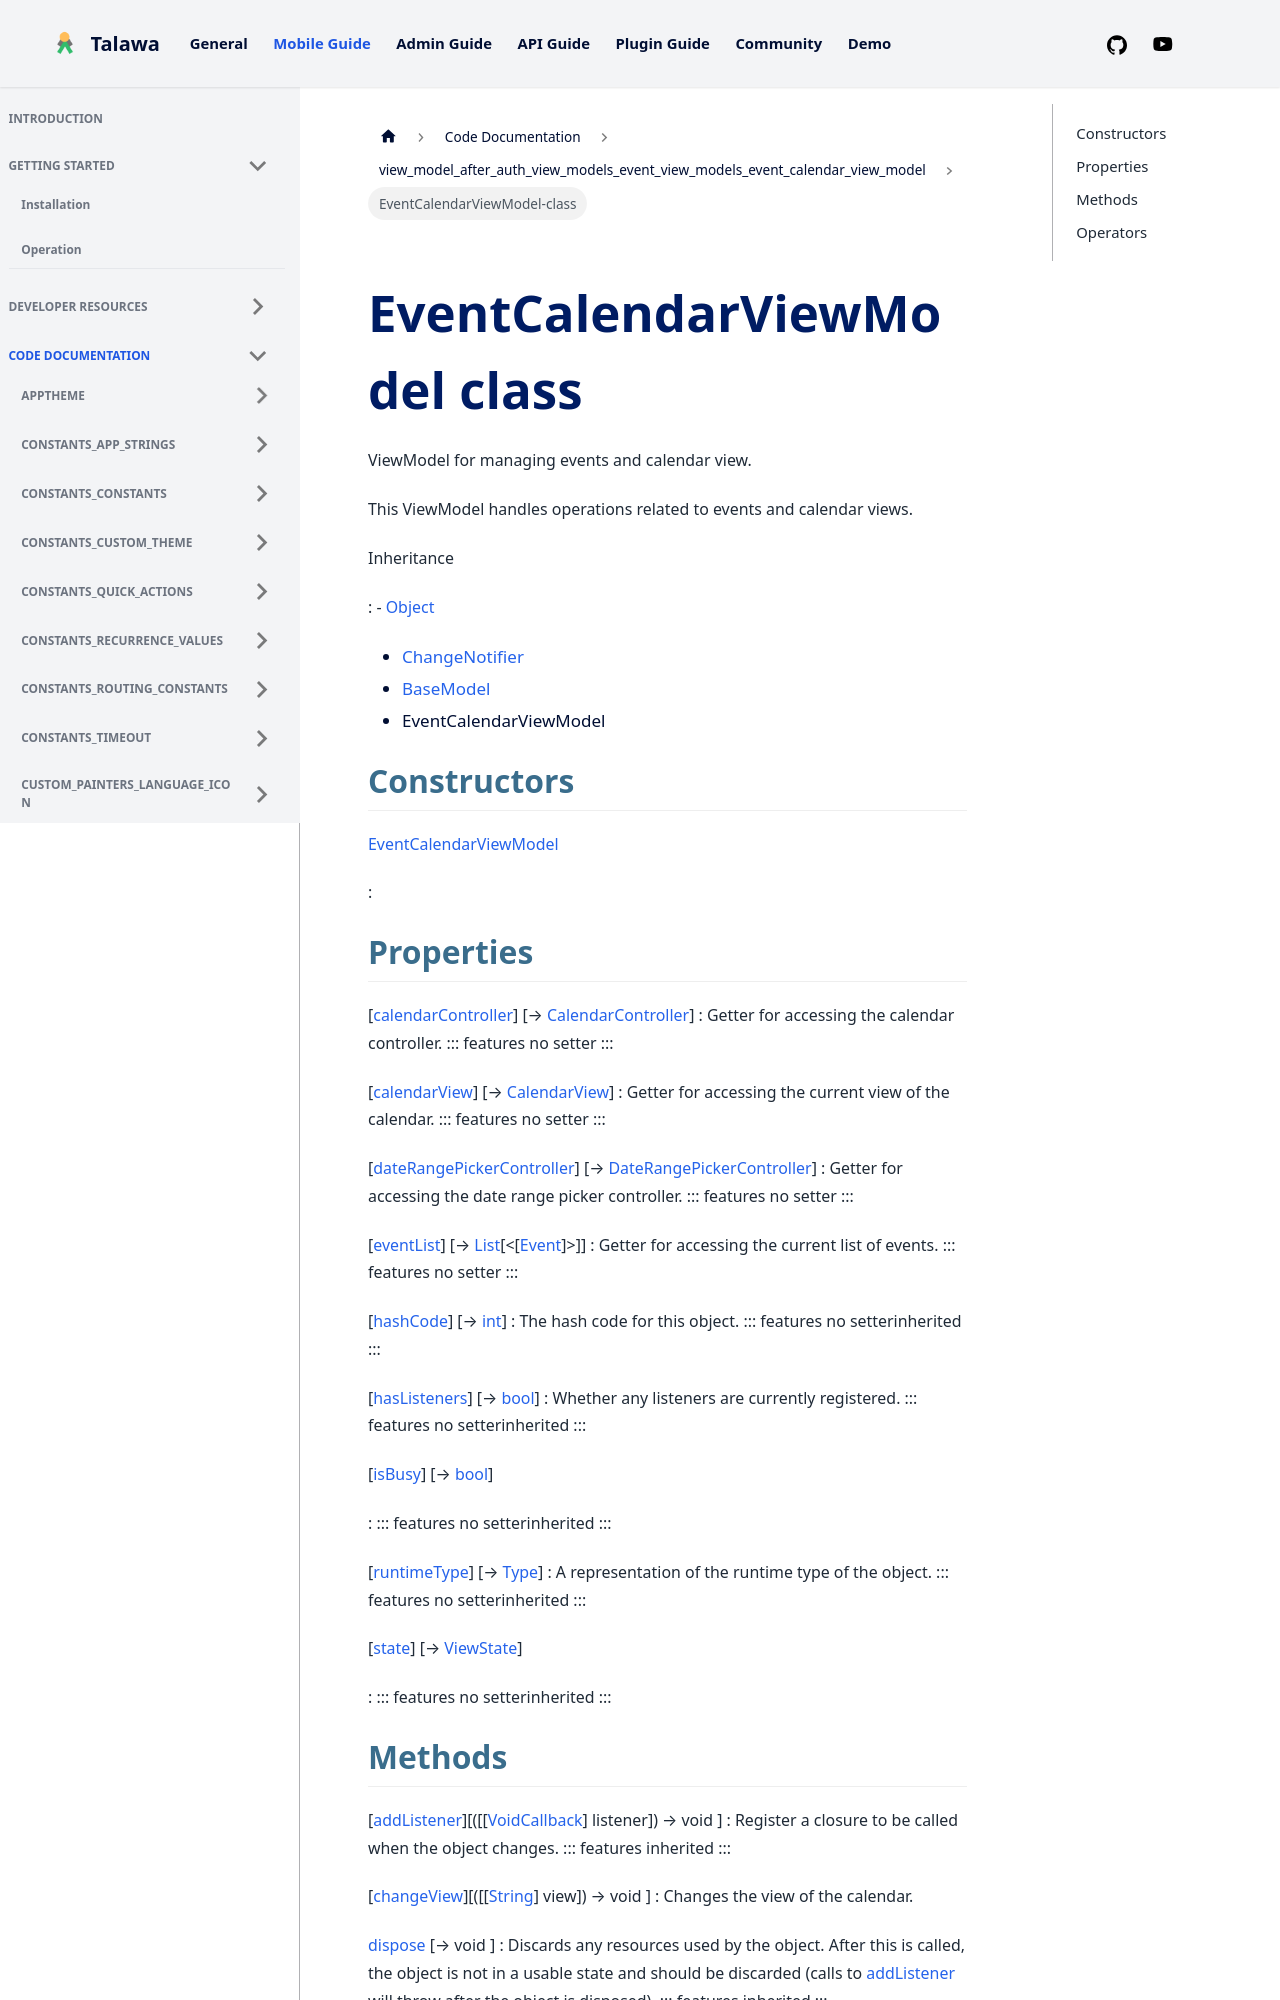

repository: PalisadoesFoundation/talawa · page: docs/auto-docs/view_model_after_auth_view_models_event_view_models_event_calendar_view_model/EventCalendarViewModel-class/index.html · generator: docusaurus


<div>

# EventCalendarViewModel class

</div>


ViewModel for managing events and calendar view.

This ViewModel handles operations related to events and calendar views.




Inheritance

:   -   [Object](https://api.flutter.dev/flutter/dart-core/Object-class.html)
    -   [ChangeNotifier](https://api.flutter.dev/flutter/foundation/ChangeNotifier-class.html)
    -   [BaseModel](../view_model_base_view_model/BaseModel-class.md)
    -   EventCalendarViewModel



## Constructors

[EventCalendarViewModel](../view_model_after_auth_view_models_event_view_models_event_calendar_view_model/EventCalendarViewModel/EventCalendarViewModel.md)

:   



## Properties

[[calendarController](../view_model_after_auth_view_models_event_view_models_event_calendar_view_model/EventCalendarViewModel/calendarController.md)] [→ [CalendarController](https://pub.dev/documentation/syncfusion_flutter_calendar/28.2.3/calendar/CalendarController-class.html)]
:   Getter for accessing the calendar controller.
    ::: features
    no setter
    :::

[[calendarView](../view_model_after_auth_view_models_event_view_models_event_calendar_view_model/EventCalendarViewModel/calendarView.md)] [→ [CalendarView](https://pub.dev/documentation/syncfusion_flutter_calendar/28.2.3/calendar/CalendarView.html)]
:   Getter for accessing the current view of the calendar.
    ::: features
    no setter
    :::

[[dateRangePickerController](../view_model_after_auth_view_models_event_view_models_event_calendar_view_model/EventCalendarViewModel/dateRangePickerController.md)] [→ [DateRangePickerController](https://pub.dev/documentation/syncfusion_flutter_datepicker/28.2.3/datepicker/DateRangePickerController-class.html)]
:   Getter for accessing the date range picker controller.
    ::: features
    no setter
    :::

[[eventList](../view_model_after_auth_view_models_event_view_models_event_calendar_view_model/EventCalendarViewModel/eventList.md)] [→ [List](https://api.flutter.dev/flutter/dart-core/List-class.html)[\<[[Event](../models_events_event_model/Event-class.md)]\>]]
:   Getter for accessing the current list of events.
    ::: features
    no setter
    :::

[[hashCode](https://api.flutter.dev/flutter/dart-core/Object/hashCode.html)] [→ [int](https://api.flutter.dev/flutter/dart-core/int-class.html)]
:   The hash code for this object.
    ::: features
    no setterinherited
    :::

[[hasListeners](https://api.flutter.dev/flutter/foundation/ChangeNotifier/hasListeners.html)] [→ [bool](https://api.flutter.dev/flutter/dart-core/bool-class.html)]
:   Whether any listeners are currently registered.
    ::: features
    no setterinherited
    :::

[[isBusy](../view_model_base_view_model/BaseModel/isBusy.md)] [→ [bool](https://api.flutter.dev/flutter/dart-core/bool-class.html)]

:   ::: features
    no setterinherited
    :::

[[runtimeType](https://api.flutter.dev/flutter/dart-core/Object/runtimeType.html)] [→ [Type](https://api.flutter.dev/flutter/dart-core/Type-class.html)]
:   A representation of the runtime type of the object.
    ::: features
    no setterinherited
    :::

[[state](../view_model_base_view_model/BaseModel/state.md)] [→ [ViewState](../enums_enums/ViewState.md)]

:   ::: features
    no setterinherited
    :::
